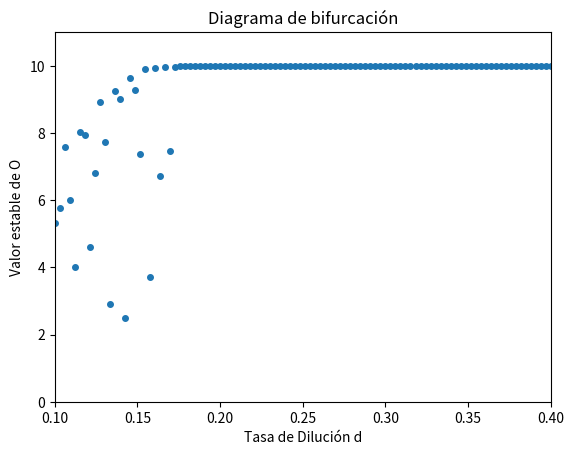

Source code (Python):
#!/usr/bin/env python3
# -*- coding: utf-8 -*-
"""
Created on Sun Jul  2 20:49:33 2023

[redacted]
"""

import numpy as np
from scipy.integrate import odeint
import matplotlib.pyplot as plt

# Parámetros
mmax = 0.18
nmax = 0.65
KGm = 0.1
KOm = 0.1
KGn = 0.005
KOn = 0.005
Gin = 10
YGC = 0.7
YGD = 0.1
YOC = 0.1
YOD = 0.7
k = 1.2
Osat = 10
a=0.05

# Ecuaciones
def m(G,O):
    return mmax*(G/(G + KGm))*(O/(O + KOm))

def n(G,O):
    return nmax*(G/(G + KGn))*(O/(O + KOn))

def ode_model(X, t, d):
    C, D, G, O = X

    dC = n(G,O)*C*D-d*C
    dD = m(G,O)*D-a*C*D-d*D
    dG = (Gin-G)*d-(m(G,O)/YGD)*D -(n(G,O)/YGC)*C
    dO = (Osat-O)*k-(m(G,O)/YOD)*D -(n(G,O)/YOC)*C

    return [dC, dD, dG, dO]

# Condiciones iniciales
IC = [1, 1, 1, 1]

# Rango de valores del parámetro variable d
d_values = np.linspace(0.1, 0.4, 100)

# Listas para almacenar los valores de O y G en cada iteración
O_values = []
G_values = []

# Iteración sobre los valores de d
for d in d_values:
    # Solución del sistema de ecuaciones para un valor de d
    sol = odeint(ode_model, IC, np.linspace(0, 500, 10000), args=(d,))
    # Almacenamiento del valor final de O y G
    O_values.append(sol[-1, 3])
    G_values.append(sol[-1, 2])

# Gráfico del diagrama de bifurcación con ramas
plt.plot(d_values, O_values, '.', markersize=8)
plt.xlabel('Tasa de Dilución d')
plt.ylabel('Valor estable de O')
plt.title('Diagrama de bifurcación')
plt.ylim(0,11)
plt.xlim(0.1, 0.4)
plt.show()
